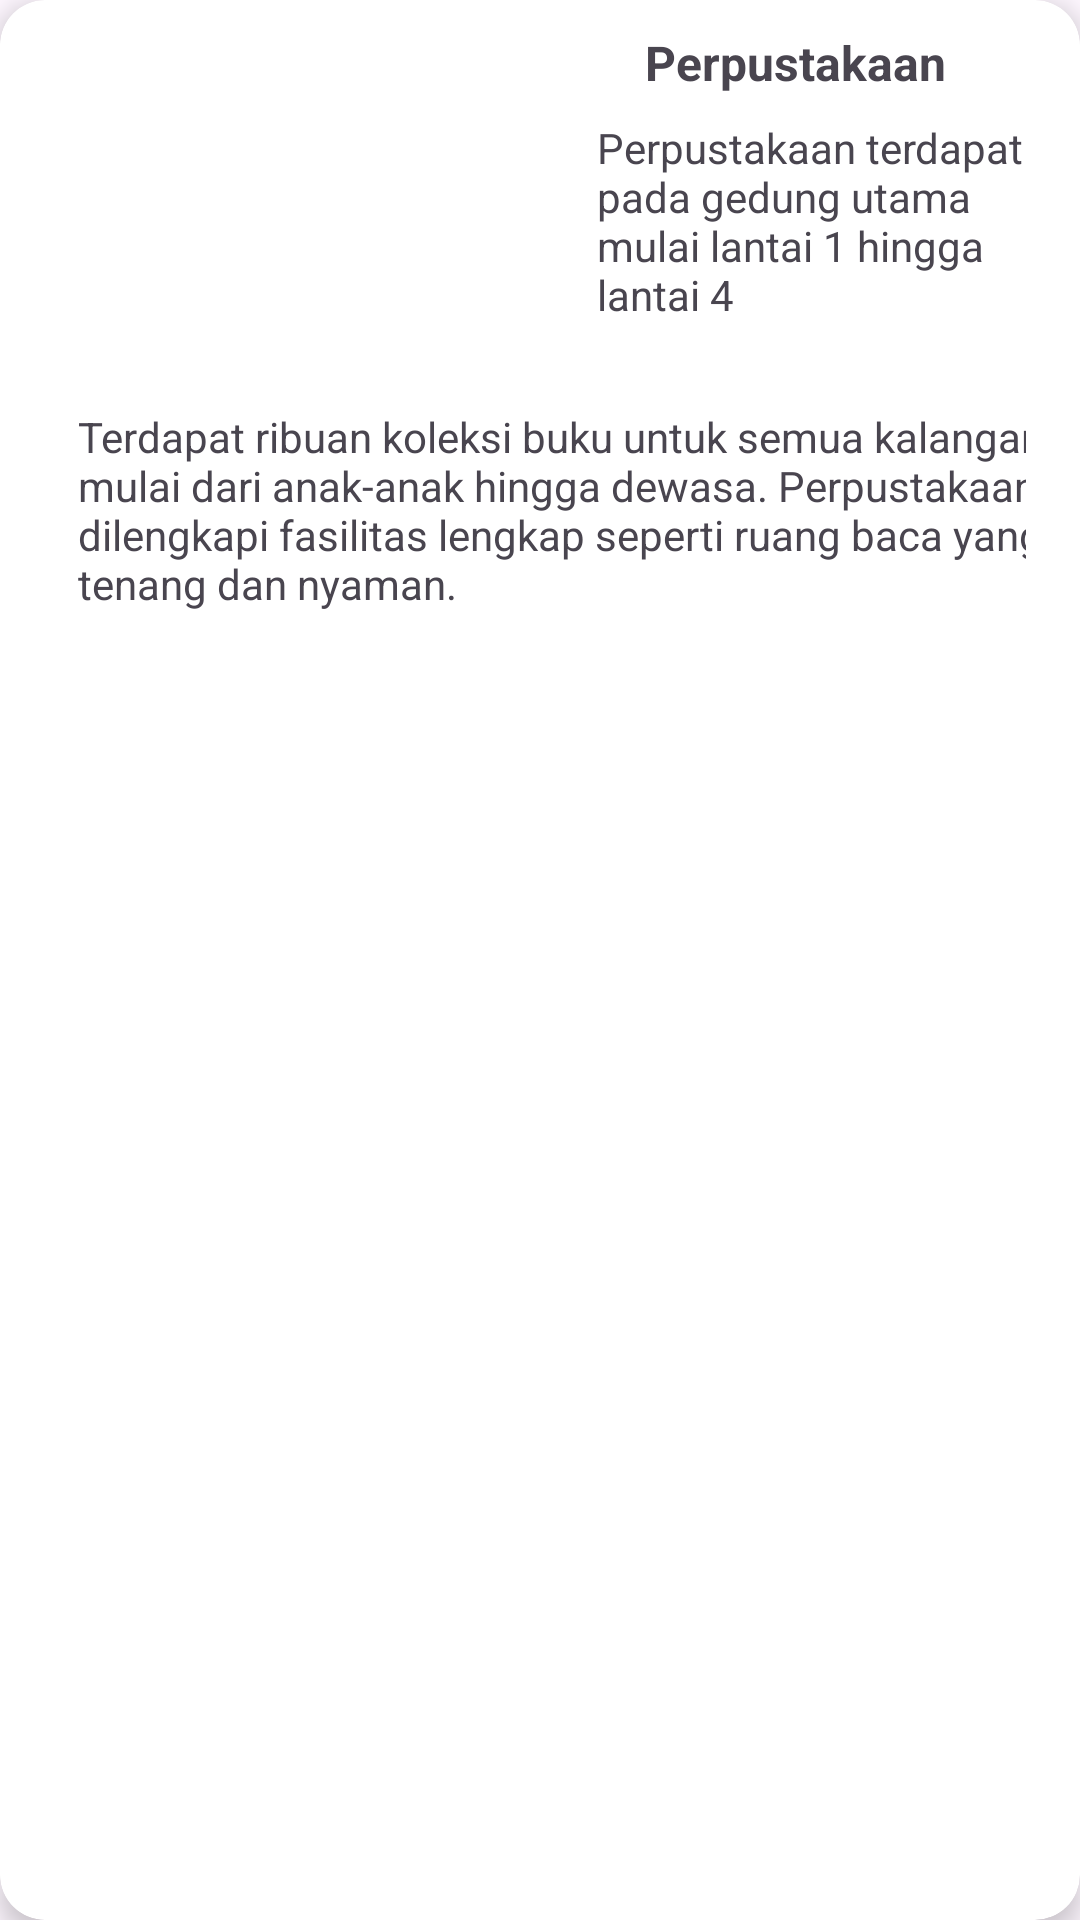

Here is an Android app screen rendered from its layout file. Give the layout XML and the strings, colors and styles it references.
<!-- AndroidManifest.xml: application theme Theme.Project2650 -->
<!-- res/layout/card_layout_space.xml -->
<?xml version="1.0" encoding="utf-8"?>
<androidx.cardview.widget.CardView xmlns:android="http://schemas.android.com/apk/res/android"
    xmlns:tools="http://schemas.android.com/tools"
    android:layout_width="match_parent"
    android:layout_height="wrap_content"
    xmlns:app="http://schemas.android.com/apk/res-auto"
    android:id="@+id/card_home"
    android:layout_margin="5dp"
    app:cardCornerRadius="15dp"
    app:cardElevation="5dp"
    app:contentPadding="2dp">

    <androidx.constraintlayout.widget.ConstraintLayout
        android:layout_width="match_parent"
        android:layout_height="wrap_content"
        android:layout_marginStart="16dp"
        android:layout_marginEnd="16dp"
        app:layout_constraintEnd_toEndOf="parent"
        app:layout_constraintStart_toStartOf="parent"
        app:layout_constraintTop_toBottomOf="@+id/textView10">

        <ImageView
            android:id="@+id/imageC"
            android:layout_width="181dp"
            android:layout_height="118dp"
            android:layout_marginStart="8dp"
            android:layout_marginTop="8dp"
            app:layout_constraintStart_toStartOf="parent"
            app:layout_constraintTop_toTopOf="parent"
            app:srcCompat="@drawable/perpus" />

        <TextView
            android:id="@+id/textjudul"
            android:layout_width="wrap_content"
            android:layout_height="wrap_content"
            android:layout_marginStart="8dp"
            android:layout_marginTop="8dp"
            android:text="Perpustakaan"
            android:textSize="16sp"
            android:textStyle="bold"
            app:layout_constraintStart_toEndOf="@+id/imageC"
            app:layout_constraintTop_toTopOf="parent" />

        <TextView
            android:id="@+id/textpenjelasan"
            android:layout_width="159dp"
            android:layout_height="74dp"
            android:layout_marginStart="8dp"
            android:layout_marginTop="8dp"
            android:textSize="14sp"
            android:text="Perpustakaan terdapat pada gedung utama mulai lantai 1 hingga lantai 4"
            app:layout_constraintEnd_toEndOf="parent"
            app:layout_constraintStart_toEndOf="@+id/imageC"
            app:layout_constraintTop_toBottomOf="@+id/textjudul" />

        <TextView
            android:id="@+id/textView13"
            android:layout_width="355dp"
            android:layout_height="81dp"
            android:layout_marginStart="8dp"
            android:layout_marginTop="8dp"
            android:textSize="14sp"
            android:text="Terdapat ribuan koleksi buku untuk semua kalangan, mulai dari anak-anak hingga dewasa. Perpustakaan dilengkapi fasilitas lengkap seperti ruang baca yang tenang dan nyaman."
            app:layout_constraintStart_toStartOf="parent"
            app:layout_constraintTop_toBottomOf="@+id/imageC" />

    </androidx.constraintlayout.widget.ConstraintLayout>

</androidx.cardview.widget.CardView>
<!-- resources referenced by this layout -->
<resources>
  <style name="Theme.Project2650" parent="Base.Theme.Project2650" />
  <style name="Base.Theme.Project2650" parent="Theme.Material3.DayNight.NoActionBar">
          
          
      </style>
</resources>
